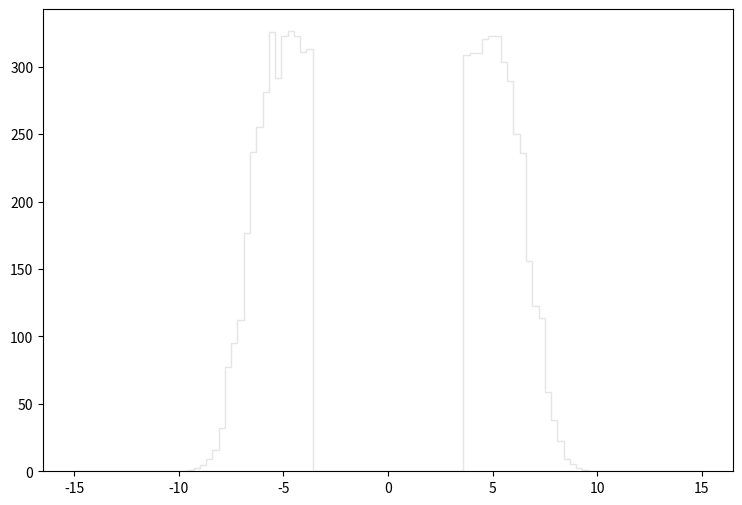

This figure's Python source: (Note: this script raises an exception after producing the figure.)
def selection_8():

    # Library import
    import numpy
    import matplotlib
    import matplotlib.pyplot   as plt
    import matplotlib.gridspec as gridspec

    # Library version
    matplotlib_version = matplotlib.__version__
    numpy_version      = numpy.__version__

    # Histo binning
    xBinning = numpy.linspace(-15.0,15.0,101,endpoint=True)

    # Creating data sequence: middle of each bin
    xData = numpy.array([-14.85,-14.55,-14.25,-13.95,-13.65,-13.35,-13.05,-12.75,-12.45,-12.15,-11.85,-11.55,-11.25,-10.95,-10.65,-10.35,-10.05,-9.75,-9.45,-9.15,-8.85,-8.55,-8.25,-7.95,-7.65,-7.35,-7.05,-6.75,-6.45,-6.15,-5.85,-5.55,-5.25,-4.95,-4.65,-4.35,-4.05,-3.75,-3.45,-3.15,-2.85,-2.55,-2.25,-1.95,-1.65,-1.35,-1.05,-0.75,-0.45,-0.15,0.15,0.45,0.75,1.05,1.35,1.65,1.95,2.25,2.55,2.85,3.15,3.45,3.75,4.05,4.35,4.65,4.95,5.25,5.55,5.85,6.15,6.45,6.75,7.05,7.35,7.65,7.95,8.25,8.55,8.85,9.15,9.45,9.75,10.05,10.35,10.65,10.95,11.25,11.55,11.85,12.15,12.45,12.75,13.05,13.35,13.65,13.95,14.25,14.55,14.85])

    # Creating weights for histo: y9_sdETA_0
    y9_sdETA_0_weights = numpy.array([0.0,0.0,0.0,0.0,0.0,0.0,0.0,0.0,0.0,0.0,0.0,0.0,0.0,0.0,0.0,0.0,0.00409408472074,0.0777876176941,0.33162081438,0.695994242526,1.16681386541,1.92831365547,2.94774043893,4.01629678305,5.51063558612,7.33250612685,8.89644487417,11.054027146,13.3549013031,16.097939106,19.512404371,23.4795731934,28.5930850977,33.9153928346,41.4362068106,49.5875602816,62.2300701553,77.1161782319,0.0,0.0,0.0,0.0,0.0,0.0,0.0,0.0,0.0,0.0,0.0,0.0,0.0,0.0,0.0,0.0,0.0,0.0,0.0,0.0,0.0,0.0,0.0,0.0,76.2850588976,61.1615110112,49.7062801865,41.0022471582,33.8990168477,28.0485695338,23.1111054886,19.5205923645,16.1716310469,13.3057733424,10.9721472116,8.72040101518,6.78799056299,5.45741562875,4.17596465516,2.91498806517,1.79320896368,1.22003702278,0.597736321228,0.319338584218,0.106446194739,0.00409408472074,0.0,0.0,0.0,0.0,0.0,0.0,0.0,0.0,0.0,0.0,0.0,0.0,0.0,0.0,0.0,0.0])

    # Creating weights for histo: y9_sdETA_1
    y9_sdETA_1_weights = numpy.array([0.0,0.0,0.0,0.0,0.0,0.0,0.0,0.0,0.0,0.0,0.0,0.0,0.0,0.0,0.0,0.0,0.0,0.194447752464,0.52255032531,1.68893372035,2.83059891769,5.05436956659,8.51755271936,13.621623831,17.0358864687,20.2790234305,18.7834871575,11.4586433506,1.33651215627,0.0,0.0,0.0,0.0,0.0,0.0,0.0,0.0,0.0,0.0,0.0,0.0,0.0,0.0,0.0,0.0,0.0,0.0,0.0,0.0,0.0,0.0,0.0,0.0,0.0,0.0,0.0,0.0,0.0,0.0,0.0,0.0,0.0,0.0,0.0,0.0,0.0,0.0,0.0,0.0,0.0,0.0,1.26390800787,11.4586713875,19.5502944022,20.2424191578,17.252187721,13.0005808162,9.29524231547,5.21077583097,3.21960673073,1.49402347797,0.631911748212,0.242943827784,0.0,0.0,0.0,0.0,0.0,0.0,0.0,0.0,0.0,0.0,0.0,0.0,0.0,0.0,0.0,0.0,0.0])

    # Creating weights for histo: y9_sdETA_2
    y9_sdETA_2_weights = numpy.array([0.0,0.0,0.0,0.0,0.0,0.0,0.0,0.0,0.0,0.0,0.0,0.0,0.0,0.0,0.0,0.0,0.0,0.0,0.0200890629918,0.21095949528,0.813288297768,1.8171517984,4.07680724472,7.76097439991,14.9793023471,25.8631104948,42.3806363061,66.604547503,84.0158026214,82.569819757,72.5593407981,49.4072105789,19.7292490355,0.281084705696,0.0,0.0,0.0,0.0,0.0,0.0,0.0,0.0,0.0,0.0,0.0,0.0,0.0,0.0,0.0,0.0,0.0,0.0,0.0,0.0,0.0,0.0,0.0,0.0,0.0,0.0,0.0,0.0,0.0,0.0,0.0,0.0,0.321407025021,19.1860323546,50.0300401987,73.943301022,84.5995426889,85.0785343265,64.7497771757,43.56262007,25.2801885807,14.679246647,8.30360019218,4.63873980483,2.16888380383,0.994010123661,0.240984610062,0.0301122315928,0.0,0.0,0.0,0.0,0.0,0.0,0.0,0.0,0.0,0.0,0.0,0.0,0.0,0.0,0.0,0.0,0.0,0.0])

    # Creating weights for histo: y9_sdETA_3
    y9_sdETA_3_weights = numpy.array([0.0,0.0,0.0,0.0,0.0,0.0,0.0,0.0,0.0,0.0,0.0,0.0,0.0,0.0,0.0,0.0,0.0,0.0,0.0,0.0,0.00548468837561,0.0220237823919,0.159574606618,0.418093102846,1.24829844226,2.77224283162,6.44648983571,13.1738309466,24.5587929968,39.5851487246,56.8744144857,76.433009088,95.6732633281,96.419876291,74.4723477096,51.1364472704,27.3311085479,7.44712914501,0.0,0.0,0.0,0.0,0.0,0.0,0.0,0.0,0.0,0.0,0.0,0.0,0.0,0.0,0.0,0.0,0.0,0.0,0.0,0.0,0.0,0.0,0.0,0.0,6.90864399097,27.4901202901,50.6307020982,73.6685748579,97.4846264892,95.3108444446,77.3886801805,57.5738207741,38.7566147127,24.4437338373,12.8655169245,6.29264157746,2.96430412096,1.37508695723,0.418072790164,0.115542845102,0.00549231781921,0.0,0.0,0.0,0.0,0.0,0.0,0.0,0.0,0.0,0.0,0.0,0.0,0.0,0.0,0.0,0.0,0.0,0.0,0.0,0.0,0.0])

    # Creating weights for histo: y9_sdETA_4
    y9_sdETA_4_weights = numpy.array([0.0,0.0,0.0,0.0,0.0,0.0,0.0,0.0,0.0,0.0,0.0,0.0,0.0,0.0,0.0,0.0,0.0,0.0,0.0,0.0,0.0,0.0,0.0,0.000988575886362,0.000988441608252,0.0138262682393,0.0463831864152,0.187495210214,0.525001355184,1.33132256525,2.88748801325,5.37335300603,9.06514725603,14.1219686785,19.0077919386,24.0230753296,28.6006842324,31.7634026884,0.0,0.0,0.0,0.0,0.0,0.0,0.0,0.0,0.0,0.0,0.0,0.0,0.0,0.0,0.0,0.0,0.0,0.0,0.0,0.0,0.0,0.0,0.0,0.0,31.3371278103,28.8289129276,24.2539414875,18.8539893908,13.8977803514,9.13731672965,5.34275763851,2.9694613922,1.34800832391,0.525006565976,0.201285852667,0.05626096475,0.0108546816455,0.00295789263159,0.0,0.0,0.0,0.0,0.0,0.0,0.0,0.0,0.0,0.0,0.0,0.0,0.0,0.0,0.0,0.0,0.0,0.0,0.0,0.0,0.0,0.0,0.0,0.0])

    # Creating weights for histo: y9_sdETA_5
    y9_sdETA_5_weights = numpy.array([0.0,0.0,0.0,0.0,0.0,0.0,0.0,0.0,0.0,0.0,0.0,0.0,0.0,0.0,0.0,0.0,0.0,0.0,0.0,0.0,0.0,0.0,0.0,0.0,0.000251541403229,0.0,0.000252556491989,0.00352870715189,0.00781306268446,0.0420993969608,0.146208790213,0.3857016408,0.922640504091,1.69071753055,2.84902018647,4.30515903071,5.98153784739,7.61038901685,0.0,0.0,0.0,0.0,0.0,0.0,0.0,0.0,0.0,0.0,0.0,0.0,0.0,0.0,0.0,0.0,0.0,0.0,0.0,0.0,0.0,0.0,0.0,0.0,7.50892815265,5.93334603741,4.36775036947,2.87416034737,1.69772484778,0.883783381688,0.384408563916,0.133351759444,0.0433531041967,0.0113444841015,0.00302567827865,0.00100827508987,0.000252121865479,0.0,0.0,0.0,0.0,0.0,0.0,0.0,0.0,0.0,0.0,0.0,0.0,0.0,0.0,0.0,0.0,0.0,0.0,0.0,0.0,0.0,0.0,0.0,0.0,0.0])

    # Creating weights for histo: y9_sdETA_6
    y9_sdETA_6_weights = numpy.array([0.0,0.0,0.0,0.0,0.0,0.0,0.0,0.0,0.0,0.0,0.0,0.0,0.0,0.0,0.0,0.0,0.0,0.0,0.0,0.0,0.0,0.0,0.0,0.0,0.0,0.0,0.0,0.0,0.000286811864638,0.00114482385486,0.00830494331463,0.0274880484831,0.0813333269929,0.237314727496,0.500390490905,1.01256730928,1.66803194877,2.49411053108,0.0,0.0,0.0,0.0,0.0,0.0,0.0,0.0,0.0,0.0,0.0,0.0,0.0,0.0,0.0,0.0,0.0,0.0,0.0,0.0,0.0,0.0,0.0,0.0,2.50041445985,1.65882897252,1.0040221169,0.51684818354,0.237072207179,0.084137415677,0.0254695216935,0.00858956179993,0.00143136570821,0.000569998820282,0.000286304031493,0.0,0.0,0.0,0.0,0.0,0.0,0.0,0.0,0.0,0.0,0.0,0.0,0.0,0.0,0.0,0.0,0.0,0.0,0.0,0.0,0.0,0.0,0.0,0.0,0.0,0.0,0.0])

    # Creating weights for histo: y9_sdETA_7
    y9_sdETA_7_weights = numpy.array([0.0,0.0,0.0,0.0,0.0,0.0,0.0,0.0,0.0,0.0,0.0,0.0,0.0,0.0,0.0,0.0,0.0,0.0,0.0,0.0,0.0,0.0,0.0,0.0,0.0,0.0,0.0,0.0,0.0,8.64653759063e-05,0.000129498057555,0.000561772761529,0.00116659308208,0.00391022822299,0.0113570012303,0.0360604304606,0.0938014269324,0.195504580133,0.0,0.0,0.0,0.0,0.0,0.0,0.0,0.0,0.0,0.0,0.0,0.0,0.0,0.0,0.0,0.0,0.0,0.0,0.0,0.0,0.0,0.0,0.0,0.0,0.19134574816,0.0906675408322,0.0380893891206,0.0119377927159,0.00291451239689,0.00110160706311,0.000345593040475,0.000151116381689,8.64023880645e-05,2.15976089701e-05,0.0,0.0,0.0,0.0,0.0,0.0,0.0,0.0,0.0,0.0,0.0,0.0,0.0,0.0,0.0,0.0,0.0,0.0,0.0,0.0,0.0,0.0,0.0,0.0,0.0,0.0,0.0,0.0])

    # Creating weights for histo: y9_sdETA_8
    y9_sdETA_8_weights = numpy.array([0.0,0.0,0.0,0.0,0.0,0.0,0.0,0.0,0.0,0.0,0.0,0.0,0.0,0.0,0.0,0.0,0.0,0.0,0.0,0.0,0.0,0.0,0.0,0.0,0.0,0.0,0.0,0.0,0.0,0.0,0.0,5.69200310502e-05,5.69200310502e-05,0.000284007617046,0.000511357945979,0.00130056105225,0.00439569320617,0.0174432611971,0.0,0.0,0.0,0.0,0.0,0.0,0.0,0.0,0.0,0.0,0.0,0.0,0.0,0.0,0.0,0.0,0.0,0.0,0.0,0.0,0.0,0.0,0.0,0.0,0.0175981173212,0.00546848741479,0.00144828725876,0.00045221271041,0.000170381397513,5.63809831953e-05,0.0,0.0,0.0,0.0,0.0,0.0,0.0,0.0,0.0,0.0,0.0,0.0,0.0,0.0,0.0,0.0,0.0,0.0,0.0,0.0,0.0,0.0,0.0,0.0,0.0,0.0,0.0,0.0,0.0,0.0,0.0,0.0])

    # Creating weights for histo: y9_sdETA_9
    y9_sdETA_9_weights = numpy.array([0.0,0.0,0.0,0.0,0.0,0.0,0.0,0.0,0.0,0.0,0.0,0.0,0.0,0.0,0.0,0.0,0.0,0.0,0.0,0.0,0.0,0.0,0.0,5.20487371681,36.5123998298,26.0580616169,15.6561933232,23.4513314155,5.22302380982,0.0,0.0,0.0,0.0,0.0,0.0,0.0,0.0,0.0,0.0,0.0,0.0,0.0,0.0,0.0,0.0,0.0,0.0,0.0,0.0,0.0,0.0,0.0,0.0,0.0,0.0,0.0,0.0,0.0,0.0,0.0,0.0,0.0,0.0,0.0,0.0,0.0,0.0,0.0,0.0,0.0,0.0,2.60667136739,10.4336501832,23.4595566377,49.4919581761,18.2514066753,7.81369579331,5.2165559165,0.0,0.0,0.0,0.0,0.0,0.0,0.0,0.0,0.0,0.0,0.0,0.0,0.0,0.0,0.0,0.0,0.0,0.0,0.0,0.0,0.0,0.0])

    # Creating weights for histo: y9_sdETA_10
    y9_sdETA_10_weights = numpy.array([0.0,0.0,0.0,0.0,0.0,0.0,0.0,0.0,0.0,0.0,0.0,0.0,0.0,0.0,0.0,0.0,0.0,0.0,0.0,0.0,0.0,0.0,0.0,1.0514049679,2.10380298553,12.6407266667,18.9583774853,49.5222859651,100.06459291,101.117317968,91.6214386029,96.8939901847,18.9639371787,1.05262810044,0.0,0.0,0.0,0.0,0.0,0.0,0.0,0.0,0.0,0.0,0.0,0.0,0.0,0.0,0.0,0.0,0.0,0.0,0.0,0.0,0.0,0.0,0.0,0.0,0.0,0.0,0.0,0.0,0.0,0.0,0.0,0.0,0.0,37.8985984356,80.0488887099,105.315444374,93.729697423,102.159385345,42.1396287447,20.0126954247,8.42299320435,2.10674058131,4.21487858867,0.0,0.0,0.0,0.0,0.0,0.0,0.0,0.0,0.0,0.0,0.0,0.0,0.0,0.0,0.0,0.0,0.0,0.0,0.0,0.0,0.0,0.0,0.0])

    # Creating weights for histo: y9_sdETA_11
    y9_sdETA_11_weights = numpy.array([0.0,0.0,0.0,0.0,0.0,0.0,0.0,0.0,0.0,0.0,0.0,0.0,0.0,0.0,0.0,0.0,0.0,0.0,0.0,0.0,0.0,0.0,0.0,0.0,0.0,0.23040862258,0.691657635042,1.38166881383,7.83129518656,14.2831328442,36.6190851273,70.9392101369,112.881808961,161.240745771,158.920106993,140.49731821,90.5356129152,31.5539593963,0.0,0.0,0.0,0.0,0.0,0.0,0.0,0.0,0.0,0.0,0.0,0.0,0.0,0.0,0.0,0.0,0.0,0.0,0.0,0.0,0.0,0.0,0.0,0.0,31.0951302711,91.6776426155,129.208238199,155.944920205,161.684309154,125.996976096,64.2622825059,28.5589382856,14.9701796332,6.67880655067,2.9960101372,0.921356917393,0.230094508698,0.0,0.0,0.0,0.0,0.0,0.0,0.0,0.0,0.0,0.0,0.0,0.0,0.0,0.0,0.0,0.0,0.0,0.0,0.0,0.0,0.0,0.0,0.0,0.0,0.0])

    # Creating weights for histo: y9_sdETA_12
    y9_sdETA_12_weights = numpy.array([0.0,0.0,0.0,0.0,0.0,0.0,0.0,0.0,0.0,0.0,0.0,0.0,0.0,0.0,0.0,0.0,0.0,0.0,0.0,0.0,0.0,0.0,0.0,0.0,0.0,0.0,0.0,0.0,0.0831374111104,0.470675637295,0.858447040534,2.52039697469,5.48312324353,12.7110502573,25.8647098829,45.4954556335,80.1387718818,126.601060144,0.0,0.0,0.0,0.0,0.0,0.0,0.0,0.0,0.0,0.0,0.0,0.0,0.0,0.0,0.0,0.0,0.0,0.0,0.0,0.0,0.0,0.0,0.0,0.0,125.051727303,77.67265811,44.1968814197,24.4246444015,12.0992769181,5.70445870501,2.43689527492,1.07943818018,0.166169371254,0.0554611682704,0.0553507544529,0.055327248236,0.0,0.0,0.0,0.0,0.0,0.0,0.0,0.0,0.0,0.0,0.0,0.0,0.0,0.0,0.0,0.0,0.0,0.0,0.0,0.0,0.0,0.0,0.0,0.0,0.0,0.0])

    # Creating weights for histo: y9_sdETA_13
    y9_sdETA_13_weights = numpy.array([0.0,0.0,0.0,0.0,0.0,0.0,0.0,0.0,0.0,0.0,0.0,0.0,0.0,0.0,0.0,0.0,0.0,0.0,0.0,0.0,0.0,0.0,0.0,0.0,0.0,0.0,0.0,0.0,0.0201685953816,0.0100700708956,0.0705843221201,0.161355765707,0.503882015763,1.3108366995,2.78287278829,5.59572591532,11.5839062735,21.8049711312,0.0,0.0,0.0,0.0,0.0,0.0,0.0,0.0,0.0,0.0,0.0,0.0,0.0,0.0,0.0,0.0,0.0,0.0,0.0,0.0,0.0,0.0,0.0,0.0,21.5566681961,12.3917843487,5.8069548356,3.00436356965,1.06885132313,0.463757659554,0.19153872023,0.0402944648665,0.0402760844176,0.0,0.0,0.0,0.0,0.0,0.0,0.0,0.0,0.0,0.0,0.0,0.0,0.0,0.0,0.0,0.0,0.0,0.0,0.0,0.0,0.0,0.0,0.0,0.0,0.0,0.0,0.0,0.0,0.0])

    # Creating weights for histo: y9_sdETA_14
    y9_sdETA_14_weights = numpy.array([0.0,0.0,0.0,0.0,0.0,0.0,0.0,0.0,0.0,0.0,0.0,0.0,0.0,0.0,0.0,0.0,0.0,0.0,0.0,0.0,0.0,0.0,0.0,0.0,0.0,0.0,0.0,0.0,0.00283193194347,0.00849214582225,0.00848576302102,0.0452680651476,0.0735592640915,0.172555472308,0.461069091206,1.29574673784,2.97901915399,6.06012542327,0.0,0.0,0.0,0.0,0.0,0.0,0.0,0.0,0.0,0.0,0.0,0.0,0.0,0.0,0.0,0.0,0.0,0.0,0.0,0.0,0.0,0.0,0.0,0.0,5.93266561507,2.87467131898,1.30137237494,0.520607276236,0.158450674286,0.0792427657686,0.0056653458972,0.0141502663423,0.0,0.00282703499989,0.0,0.0,0.0,0.0,0.0,0.0,0.0,0.0,0.0,0.0,0.0,0.0,0.0,0.0,0.0,0.0,0.0,0.0,0.0,0.0,0.0,0.0,0.0,0.0,0.0,0.0,0.0,0.0])

    # Creating weights for histo: y9_sdETA_15
    y9_sdETA_15_weights = numpy.array([0.0,0.0,0.0,0.0,0.0,0.0,0.0,0.0,0.0,0.0,0.0,0.0,0.0,0.0,0.0,0.0,0.0,0.0,0.0,0.0,0.0,0.0,0.0,0.0,0.0,0.0,0.0,0.0,0.0,0.0,0.0,0.0,0.00153139327146,0.00609350646511,0.00913655479399,0.0426505555413,0.138556542693,0.469217599355,0.0,0.0,0.0,0.0,0.0,0.0,0.0,0.0,0.0,0.0,0.0,0.0,0.0,0.0,0.0,0.0,0.0,0.0,0.0,0.0,0.0,0.0,0.0,0.0,0.458404125983,0.150829759927,0.0396334285384,0.0182934197872,0.00457602637733,0.0,0.00304877645267,0.0,0.0,0.0,0.0,0.0,0.0,0.0,0.0,0.0,0.0,0.0,0.0,0.0,0.0,0.0,0.0,0.0,0.0,0.0,0.0,0.0,0.0,0.0,0.0,0.0,0.0,0.0,0.0,0.0,0.0,0.0])

    # Creating weights for histo: y9_sdETA_16
    y9_sdETA_16_weights = numpy.array([0.0,0.0,0.0,0.0,0.0,0.0,0.0,0.0,0.0,0.0,0.0,0.0,0.0,0.0,0.0,0.0,0.0,0.0,0.0,0.0,0.0,0.0,0.0,0.0,0.0,0.0,0.0,0.0,0.0,0.0,0.0,0.000180367725935,0.00018046188583,0.00108243518919,0.0,0.00198766684852,0.0065010186293,0.0384597648739,0.0,0.0,0.0,0.0,0.0,0.0,0.0,0.0,0.0,0.0,0.0,0.0,0.0,0.0,0.0,0.0,0.0,0.0,0.0,0.0,0.0,0.0,0.0,0.0,0.0339446265584,0.00649955520354,0.00180580346294,0.00108347653215,0.000360991936491,0.0,0.0,0.0,0.0,0.0,0.0,0.0,0.0,0.0,0.0,0.0,0.0,0.0,0.0,0.0,0.0,0.0,0.0,0.0,0.0,0.0,0.0,0.0,0.0,0.0,0.0,0.0,0.0,0.0,0.0,0.0,0.0,0.0])

    # Creating a new Canvas
    fig   = plt.figure(figsize=(12,6),dpi=80)
    frame = gridspec.GridSpec(1,1,right=0.7)
    pad   = fig.add_subplot(frame[0])

    # Creating a new Stack
    pad.hist(x=xData, bins=xBinning, weights=y9_sdETA_0_weights+y9_sdETA_1_weights+y9_sdETA_2_weights+y9_sdETA_3_weights+y9_sdETA_4_weights+y9_sdETA_5_weights+y9_sdETA_6_weights+y9_sdETA_7_weights+y9_sdETA_8_weights+y9_sdETA_9_weights+y9_sdETA_10_weights+y9_sdETA_11_weights+y9_sdETA_12_weights+y9_sdETA_13_weights+y9_sdETA_14_weights+y9_sdETA_15_weights+y9_sdETA_16_weights,\
             label="$bg\_dip\_1600\_inf$", histtype="step", rwidth=1.0,\
             color=None, edgecolor="#e5e5e5", linewidth=1, linestyle="solid",\
             bottom=None, cumulative=False, normed=False, align="mid", orientation="vertical")

    pad.hist(x=xData, bins=xBinning, weights=y9_sdETA_0_weights+y9_sdETA_1_weights+y9_sdETA_2_weights+y9_sdETA_3_weights+y9_sdETA_4_weights+y9_sdETA_5_weights+y9_sdETA_6_weights+y9_sdETA_7_weights+y9_sdETA_8_weights+y9_sdETA_9_weights+y9_sdETA_10_weights+y9_sdETA_11_weights+y9_sdETA_12_weights+y9_sdETA_13_weights+y9_sdETA_14_weights+y9_sdETA_15_weights,\
             label="$bg\_dip\_1200\_1600$", histtype="step", rwidth=1.0,\
             color=None, edgecolor="#f2f2f2", linewidth=1, linestyle="solid",\
             bottom=None, cumulative=False, normed=False, align="mid", orientation="vertical")

    pad.hist(x=xData, bins=xBinning, weights=y9_sdETA_0_weights+y9_sdETA_1_weights+y9_sdETA_2_weights+y9_sdETA_3_weights+y9_sdETA_4_weights+y9_sdETA_5_weights+y9_sdETA_6_weights+y9_sdETA_7_weights+y9_sdETA_8_weights+y9_sdETA_9_weights+y9_sdETA_10_weights+y9_sdETA_11_weights+y9_sdETA_12_weights+y9_sdETA_13_weights+y9_sdETA_14_weights,\
             label="$bg\_dip\_800\_1200$", histtype="step", rwidth=1.0,\
             color=None, edgecolor="#ccc6aa", linewidth=1, linestyle="solid",\
             bottom=None, cumulative=False, normed=False, align="mid", orientation="vertical")

    pad.hist(x=xData, bins=xBinning, weights=y9_sdETA_0_weights+y9_sdETA_1_weights+y9_sdETA_2_weights+y9_sdETA_3_weights+y9_sdETA_4_weights+y9_sdETA_5_weights+y9_sdETA_6_weights+y9_sdETA_7_weights+y9_sdETA_8_weights+y9_sdETA_9_weights+y9_sdETA_10_weights+y9_sdETA_11_weights+y9_sdETA_12_weights+y9_sdETA_13_weights,\
             label="$bg\_dip\_600\_800$", histtype="step", rwidth=1.0,\
             color=None, edgecolor="#ccc6aa", linewidth=1, linestyle="solid",\
             bottom=None, cumulative=False, normed=False, align="mid", orientation="vertical")

    pad.hist(x=xData, bins=xBinning, weights=y9_sdETA_0_weights+y9_sdETA_1_weights+y9_sdETA_2_weights+y9_sdETA_3_weights+y9_sdETA_4_weights+y9_sdETA_5_weights+y9_sdETA_6_weights+y9_sdETA_7_weights+y9_sdETA_8_weights+y9_sdETA_9_weights+y9_sdETA_10_weights+y9_sdETA_11_weights+y9_sdETA_12_weights,\
             label="$bg\_dip\_400\_600$", histtype="step", rwidth=1.0,\
             color=None, edgecolor="#c1bfa8", linewidth=1, linestyle="solid",\
             bottom=None, cumulative=False, normed=False, align="mid", orientation="vertical")

    pad.hist(x=xData, bins=xBinning, weights=y9_sdETA_0_weights+y9_sdETA_1_weights+y9_sdETA_2_weights+y9_sdETA_3_weights+y9_sdETA_4_weights+y9_sdETA_5_weights+y9_sdETA_6_weights+y9_sdETA_7_weights+y9_sdETA_8_weights+y9_sdETA_9_weights+y9_sdETA_10_weights+y9_sdETA_11_weights,\
             label="$bg\_dip\_200\_400$", histtype="step", rwidth=1.0,\
             color=None, edgecolor="#bab5a3", linewidth=1, linestyle="solid",\
             bottom=None, cumulative=False, normed=False, align="mid", orientation="vertical")

    pad.hist(x=xData, bins=xBinning, weights=y9_sdETA_0_weights+y9_sdETA_1_weights+y9_sdETA_2_weights+y9_sdETA_3_weights+y9_sdETA_4_weights+y9_sdETA_5_weights+y9_sdETA_6_weights+y9_sdETA_7_weights+y9_sdETA_8_weights+y9_sdETA_9_weights+y9_sdETA_10_weights,\
             label="$bg\_dip\_100\_200$", histtype="step", rwidth=1.0,\
             color=None, edgecolor="#b2a596", linewidth=1, linestyle="solid",\
             bottom=None, cumulative=False, normed=False, align="mid", orientation="vertical")

    pad.hist(x=xData, bins=xBinning, weights=y9_sdETA_0_weights+y9_sdETA_1_weights+y9_sdETA_2_weights+y9_sdETA_3_weights+y9_sdETA_4_weights+y9_sdETA_5_weights+y9_sdETA_6_weights+y9_sdETA_7_weights+y9_sdETA_8_weights+y9_sdETA_9_weights,\
             label="$bg\_dip\_0\_100$", histtype="step", rwidth=1.0,\
             color=None, edgecolor="#b7a39b", linewidth=1, linestyle="solid",\
             bottom=None, cumulative=False, normed=False, align="mid", orientation="vertical")

    pad.hist(x=xData, bins=xBinning, weights=y9_sdETA_0_weights+y9_sdETA_1_weights+y9_sdETA_2_weights+y9_sdETA_3_weights+y9_sdETA_4_weights+y9_sdETA_5_weights+y9_sdETA_6_weights+y9_sdETA_7_weights+y9_sdETA_8_weights,\
             label="$bg\_vbf\_1600\_inf$", histtype="step", rwidth=1.0,\
             color=None, edgecolor="#ad998c", linewidth=1, linestyle="solid",\
             bottom=None, cumulative=False, normed=False, align="mid", orientation="vertical")

    pad.hist(x=xData, bins=xBinning, weights=y9_sdETA_0_weights+y9_sdETA_1_weights+y9_sdETA_2_weights+y9_sdETA_3_weights+y9_sdETA_4_weights+y9_sdETA_5_weights+y9_sdETA_6_weights+y9_sdETA_7_weights,\
             label="$bg\_vbf\_1200\_1600$", histtype="step", rwidth=1.0,\
             color=None, edgecolor="#9b8e82", linewidth=1, linestyle="solid",\
             bottom=None, cumulative=False, normed=False, align="mid", orientation="vertical")

    pad.hist(x=xData, bins=xBinning, weights=y9_sdETA_0_weights+y9_sdETA_1_weights+y9_sdETA_2_weights+y9_sdETA_3_weights+y9_sdETA_4_weights+y9_sdETA_5_weights+y9_sdETA_6_weights,\
             label="$bg\_vbf\_800\_1200$", histtype="step", rwidth=1.0,\
             color=None, edgecolor="#876656", linewidth=1, linestyle="solid",\
             bottom=None, cumulative=False, normed=False, align="mid", orientation="vertical")

    pad.hist(x=xData, bins=xBinning, weights=y9_sdETA_0_weights+y9_sdETA_1_weights+y9_sdETA_2_weights+y9_sdETA_3_weights+y9_sdETA_4_weights+y9_sdETA_5_weights,\
             label="$bg\_vbf\_600\_800$", histtype="step", rwidth=1.0,\
             color=None, edgecolor="#afcec6", linewidth=1, linestyle="solid",\
             bottom=None, cumulative=False, normed=False, align="mid", orientation="vertical")

    pad.hist(x=xData, bins=xBinning, weights=y9_sdETA_0_weights+y9_sdETA_1_weights+y9_sdETA_2_weights+y9_sdETA_3_weights+y9_sdETA_4_weights,\
             label="$bg\_vbf\_400\_600$", histtype="step", rwidth=1.0,\
             color=None, edgecolor="#84c1a3", linewidth=1, linestyle="solid",\
             bottom=None, cumulative=False, normed=False, align="mid", orientation="vertical")

    pad.hist(x=xData, bins=xBinning, weights=y9_sdETA_0_weights+y9_sdETA_1_weights+y9_sdETA_2_weights+y9_sdETA_3_weights,\
             label="$bg\_vbf\_200\_400$", histtype="step", rwidth=1.0,\
             color=None, edgecolor="#89a8a0", linewidth=1, linestyle="solid",\
             bottom=None, cumulative=False, normed=False, align="mid", orientation="vertical")

    pad.hist(x=xData, bins=xBinning, weights=y9_sdETA_0_weights+y9_sdETA_1_weights+y9_sdETA_2_weights,\
             label="$bg\_vbf\_100\_200$", histtype="step", rwidth=1.0,\
             color=None, edgecolor="#829e8c", linewidth=1, linestyle="solid",\
             bottom=None, cumulative=False, normed=False, align="mid", orientation="vertical")

    pad.hist(x=xData, bins=xBinning, weights=y9_sdETA_0_weights+y9_sdETA_1_weights,\
             label="$bg\_vbf\_0\_100$", histtype="step", rwidth=1.0,\
             color=None, edgecolor="#adbcc6", linewidth=1, linestyle="solid",\
             bottom=None, cumulative=False, normed=False, align="mid", orientation="vertical")

    pad.hist(x=xData, bins=xBinning, weights=y9_sdETA_0_weights,\
             label="$signal$", histtype="step", rwidth=1.0,\
             color=None, edgecolor="#7a8e99", linewidth=1, linestyle="solid",\
             bottom=None, cumulative=False, normed=False, align="mid", orientation="vertical")


    # Axis
    plt.rc('text',usetex=False)
    plt.xlabel(r"\Delta\eta ( j_{1} , j_{2} ) ",\
               fontsize=16,color="black")
    plt.ylabel(r"$\mathrm{Events}$ $(\mathcal{L}_{\mathrm{int}} = 40.0\ \mathrm{fb}^{-1})$ ",\
               fontsize=16,color="black")

    # Boundary of y-axis
    ymax=(y9_sdETA_0_weights+y9_sdETA_1_weights+y9_sdETA_2_weights+y9_sdETA_3_weights+y9_sdETA_4_weights+y9_sdETA_5_weights+y9_sdETA_6_weights+y9_sdETA_7_weights+y9_sdETA_8_weights+y9_sdETA_9_weights+y9_sdETA_10_weights+y9_sdETA_11_weights+y9_sdETA_12_weights+y9_sdETA_13_weights+y9_sdETA_14_weights+y9_sdETA_15_weights+y9_sdETA_16_weights).max()*1.1
    ymin=0 # linear scale
    #ymin=min([x for x in (y9_sdETA_0_weights+y9_sdETA_1_weights+y9_sdETA_2_weights+y9_sdETA_3_weights+y9_sdETA_4_weights+y9_sdETA_5_weights+y9_sdETA_6_weights+y9_sdETA_7_weights+y9_sdETA_8_weights+y9_sdETA_9_weights+y9_sdETA_10_weights+y9_sdETA_11_weights+y9_sdETA_12_weights+y9_sdETA_13_weights+y9_sdETA_14_weights+y9_sdETA_15_weights+y9_sdETA_16_weights) if x])/100. # log scale
    plt.gca().set_ylim(ymin,ymax)

    # Log/Linear scale for X-axis
    plt.gca().set_xscale("linear")
    #plt.gca().set_xscale("log",nonposx="clip")

    # Log/Linear scale for Y-axis
    plt.gca().set_yscale("linear")
    #plt.gca().set_yscale("log",nonposy="clip")

    # Legend
    plt.legend(bbox_to_anchor=(1.05,1), loc=2, borderaxespad=0.)

    # Saving the image
    plt.savefig('../../HTML/MadAnalysis5job_0/selection_8.png')
    plt.savefig('../../PDF/MadAnalysis5job_0/selection_8.png')
    plt.savefig('../../DVI/MadAnalysis5job_0/selection_8.eps')

# Running!
if __name__ == '__main__':
    selection_8()
